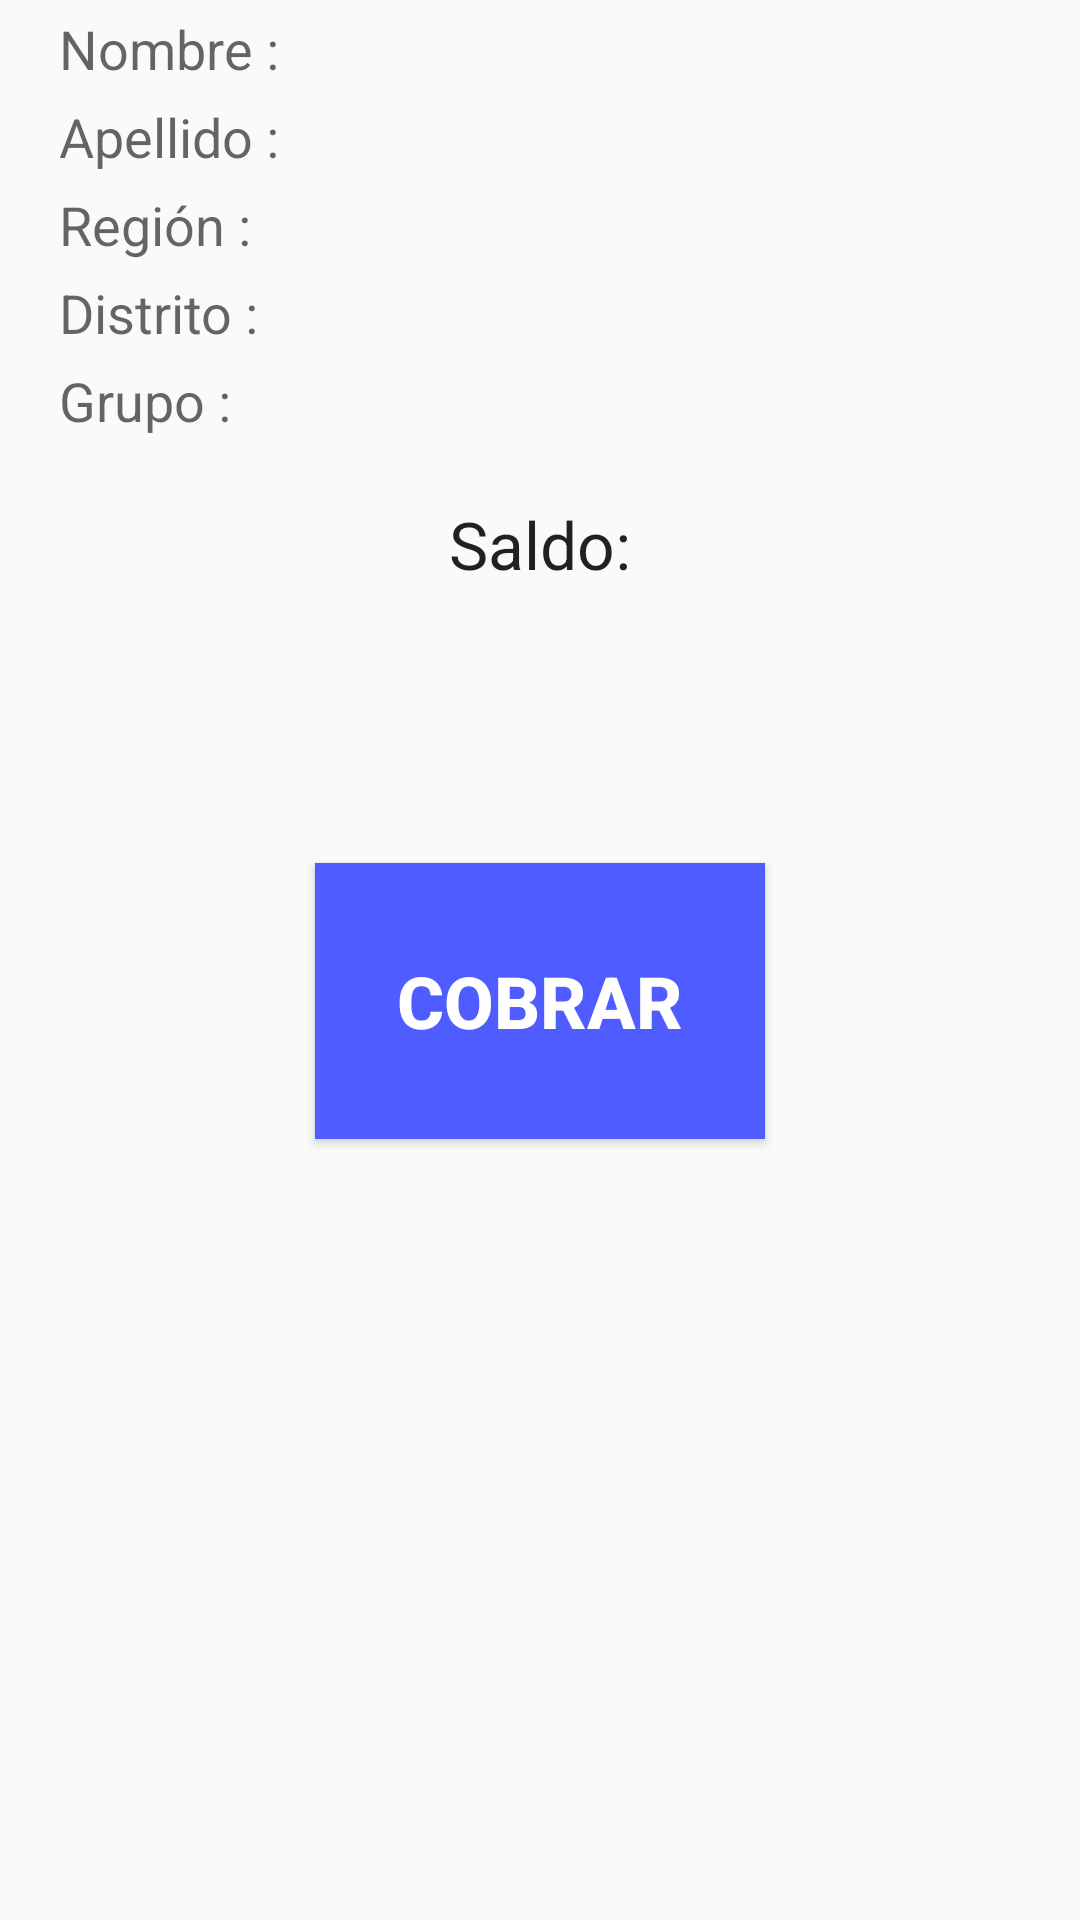

Write the Android layout XML for this screen, with the resource values it uses.
<!-- AndroidManifest.xml: application theme AppTheme -->
<!-- res/layout/activity_cash.xml -->
<RelativeLayout xmlns:android="http://schemas.android.com/apk/res/android"
    xmlns:tools="http://schemas.android.com/tools" android:layout_width="match_parent"
    android:layout_height="match_parent" android:paddingLeft="@dimen/activity_horizontal_margin"
    android:paddingRight="@dimen/activity_horizontal_margin"
    android:paddingTop="@dimen/activity_vertical_margin"
    android:paddingBottom="@dimen/activity_vertical_margin"
    tools:context="org.scoutsfalcon.loboswallet.CashActivity"
    android:id="@+id/relative_layout1">

    <LinearLayout
        android:layout_width="match_parent"
        android:layout_height="match_parent"
        android:layout_alignParentBottom="true"
        android:layout_centerHorizontal="true"
        android:orientation="vertical">

        <LinearLayout
            android:orientation="horizontal"
            android:layout_width="match_parent"
            android:layout_height="wrap_content"
            android:layout_marginLeft="20dp">

            <TextView
                android:layout_width="wrap_content"
                android:layout_height="wrap_content"
                android:textAppearance="?android:attr/textAppearanceMedium"
                android:text="@string/label_name"
                android:id="@+id/textView"
                android:layout_weight="2" />

            <TextView
                android:layout_width="wrap_content"
                android:layout_height="wrap_content"
                android:textAppearance="?android:attr/textAppearanceLarge"
                android:id="@+id/txt_name"
                android:layout_weight="8" />
        </LinearLayout>

        <LinearLayout
            android:orientation="horizontal"
            android:layout_width="match_parent"
            android:layout_height="wrap_content"
            android:layout_marginLeft="20dp">

            <TextView
                android:layout_width="wrap_content"
                android:layout_height="wrap_content"
                android:textAppearance="?android:attr/textAppearanceMedium"
                android:text="@string/label_lastname"
                android:id="@+id/textView2"
                android:layout_weight="2" />

            <TextView
                android:layout_width="wrap_content"
                android:layout_height="wrap_content"
                android:textAppearance="?android:attr/textAppearanceLarge"
                android:id="@+id/txt_lastname"
                android:layout_weight="8" />
        </LinearLayout>

        <LinearLayout
            android:orientation="horizontal"
            android:layout_width="match_parent"
            android:layout_height="wrap_content"
            android:layout_marginLeft="20dp">

            <TextView
                android:layout_width="wrap_content"
                android:layout_height="wrap_content"
                android:textAppearance="?android:attr/textAppearanceMedium"
                android:text="@string/label_region"
                android:id="@+id/textView3"
                android:layout_weight="2" />

            <TextView
                android:layout_width="wrap_content"
                android:layout_height="wrap_content"
                android:textAppearance="?android:attr/textAppearanceLarge"
                android:id="@+id/txt_region"
                android:layout_weight="8" />
        </LinearLayout>

        <LinearLayout
            android:orientation="horizontal"
            android:layout_width="match_parent"
            android:layout_height="wrap_content"
            android:layout_marginLeft="20dp">

            <TextView
                android:layout_width="wrap_content"
                android:layout_height="wrap_content"
                android:textAppearance="?android:attr/textAppearanceMedium"
                android:text="@string/label_district"
                android:id="@+id/textView5"
                android:layout_weight="3" />

            <TextView
                android:layout_width="wrap_content"
                android:layout_height="wrap_content"
                android:textAppearance="?android:attr/textAppearanceLarge"
                android:id="@+id/txt_district"
                android:layout_weight="8" />
        </LinearLayout>

        <LinearLayout
            android:orientation="horizontal"
            android:layout_width="match_parent"
            android:layout_height="wrap_content"
            android:layout_marginLeft="20dp">

            <TextView
                android:layout_width="wrap_content"
                android:layout_height="wrap_content"
                android:textAppearance="?android:attr/textAppearanceMedium"
                android:text="@string/label_group"
                android:id="@+id/textView4"
                android:layout_weight="3" />

            <TextView
                android:layout_width="wrap_content"
                android:layout_height="wrap_content"
                android:textAppearance="?android:attr/textAppearanceLarge"
                android:id="@+id/txt_group"
                android:layout_weight="8" />
        </LinearLayout>

        <TextView
            android:layout_width="wrap_content"
            android:layout_height="wrap_content"
            android:textAppearance="?android:attr/textAppearanceLarge"
            android:text="@string/label_count"
            android:id="@+id/textView6"
            android:layout_gravity="center_horizontal"
            android:layout_marginTop="20dp" />

        <TextView
            android:layout_width="wrap_content"
            android:layout_height="wrap_content"
            android:textAppearance="?android:attr/textAppearanceLarge"
            android:id="@+id/txt_count"
            android:layout_gravity="center_horizontal"
            android:layout_marginTop="10dp"
            android:layout_marginBottom="10dp"
            android:textColor="#ff4f5cff"
            android:textSize="50sp" />

        <Button
            android:layout_width="wrap_content"
            android:layout_height="wrap_content"
            android:text="@string/action_buy"
            android:id="@+id/btn_submit"
            android:layout_gravity="center_horizontal"
            android:layout_marginTop="5dp"
            android:width="150dp"
            android:height="92dp"
            android:background="#ff4f5cff"
            android:textColor="@android:color/white"
            android:textStyle="bold"
            android:textSize="24sp" />

    </LinearLayout>
</RelativeLayout>
<!-- resources referenced by this layout -->
<resources>
  <string name="action_buy">Cobrar</string>
  <string name="label_count">Saldo:</string>
  <string name="label_district">Distrito : </string>
  <string name="label_group">Grupo    : </string>
  <string name="label_lastname">Apellido : </string>
  <string name="label_name">Nombre   : </string>
  <string name="label_region">Región   : </string>
  <style name="AppTheme" parent="Theme.AppCompat.Light.DarkActionBar">
          <item name="colorPrimary">#0D47A1</item>
          <item name="actionBarStyle">@style/ActionBar</item>
          <item name="actionBarTheme">@style/ThemeOverlay.AppTheme.ActionBar</item>
          <item name="actionBarPopupTheme">@style/ThemeOverlay.AppTheme.PopupMenu</item>
          <item name="android:spinnerItemStyle">@style/SpinnerItem</item>
          <item name="android:spinnerDropDownItemStyle">@style/SpinnerDropDownItem</item>
      </style>
  <style name="ActionBar" parent="Widget.AppCompat.ActionBar.Solid">
          
          <item name="background">@color/actionBarBg</item>
          
          <item name="elevation">4dp</item>
      </style>
  <style name="ThemeOverlay.AppTheme.ActionBar" parent="ThemeOverlay.AppCompat.Dark.ActionBar">
          
          <item name="android:textColorPrimary">@color/actionBarText</item>
          
          <item name="android:textColorSecondary">@color/actionBarText</item>
          
          <item name="actionMenuTextColor">@color/actionBarText</item>
          
          <item name="colorControlNormal">@color/actionBarText</item>
      </style>
  <style name="ThemeOverlay.AppTheme.PopupMenu" parent="ThemeOverlay.AppCompat.Dark">
          
          <item name="android:colorBackground">@color/actionBarBg</item>
          
          <item name="android:textColorPrimary">@color/actionBarText</item>
      </style>
  <style name="SpinnerItem" parent="Base.Widget.AppCompat.Spinner">
          <item name="android:textColor">#993399</item>
          <item name="android:background">@drawable/row</item>
      </style>
  <style name="SpinnerDropDownItem" parent="Widget.AppCompat.Light.Spinner.DropDown.ActionBar">
          <item name="android:textColor">#993399</item>
          <item name="android:background">@drawable/row</item>
          <item name="android:height">15dp</item>
      </style>
  <color name="actionBarBg">#45619D</color>
  <color name="actionBarText">#FFFFFF</color>
  <!-- drawable row (drawable) -->
  <?xml version="1.0" encoding="UTF-8"?>
  <shape xmlns:android="http://schemas.android.com/apk/res/android" >
      <solid android:color="#ff0000" />
      <stroke
          android:width="1dp"
          android:color="#000000" />
  </shape>
</resources>
